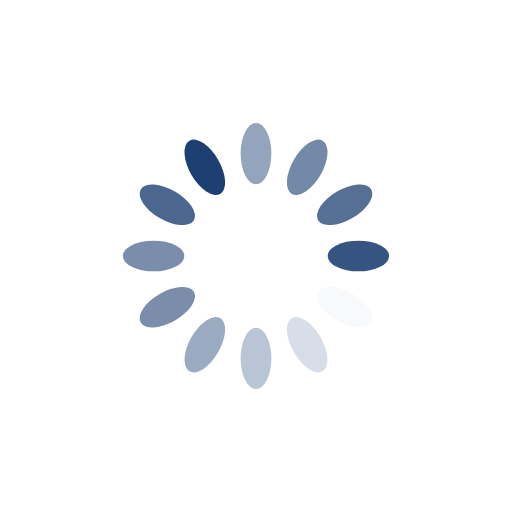
t = 0.00 s
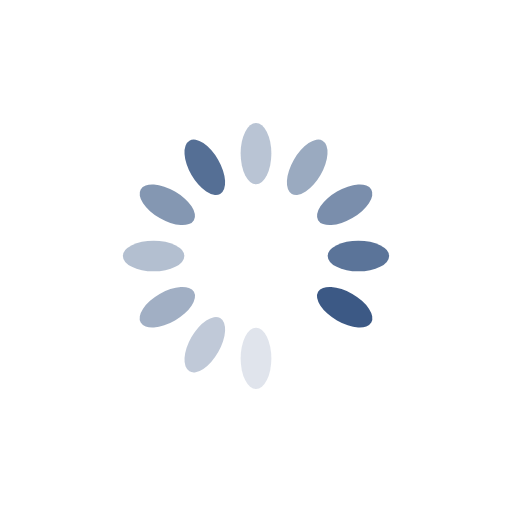
t = 0.25 s
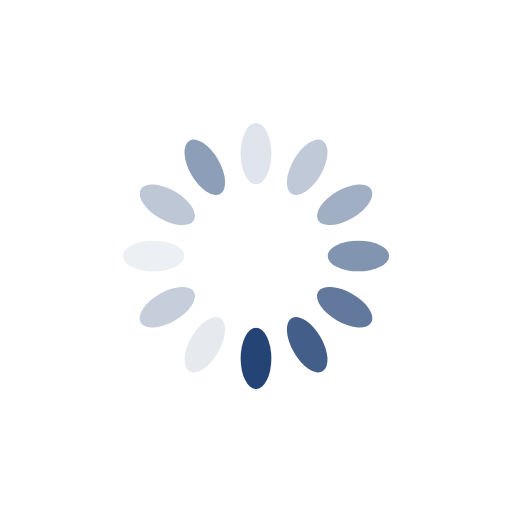
t = 0.50 s
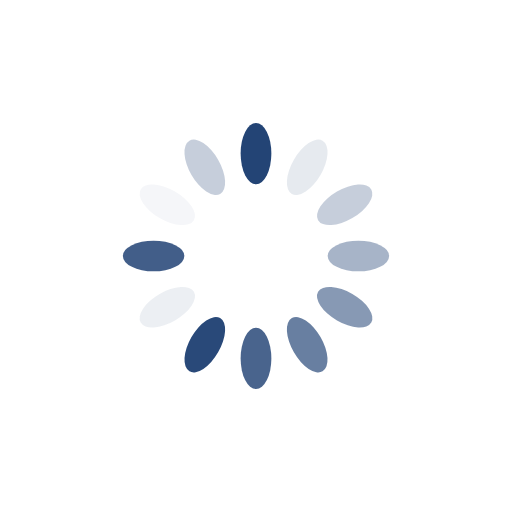
t = 0.75 s

The animated SVG that drew these frames (rendered in a browser with its animation timeline set to each time). Animation: 12 SMIL elements (animate=12); one cycle of 1.00 s, repeats indefinitely.

<?xml version="1.0" encoding="utf-8"?>
<svg xmlns="http://www.w3.org/2000/svg" xmlns:xlink="http://www.w3.org/1999/xlink" style="margin: auto; background: rgba(255, 255, 255, 0); display: block; shape-rendering: auto;" width="200px" height="200px" viewBox="0 0 100 100" preserveAspectRatio="xMidYMid">
<g transform="rotate(0 50 50)">
  <rect x="47" y="24" rx="3" ry="6" width="6" height="12" fill="#1d3f72">
    <animate attributeName="opacity" values="1;0" keyTimes="0;1" dur="1.5s" begin="-2.2916666666666665s" repeatCount="indefinite"></animate>
  </rect>
</g><g transform="rotate(30 50 50)">
  <rect x="47" y="24" rx="3" ry="6" width="6" height="12" fill="#1d3f72">
    <animate attributeName="opacity" values="1;0" keyTimes="0;1" dur="1.5s" begin="-2.083333333333333s" repeatCount="indefinite"></animate>
  </rect>
</g><g transform="rotate(60 50 50)">
  <rect x="47" y="24" rx="3" ry="6" width="6" height="12" fill="#1d3f72">
    <animate attributeName="opacity" values="1;0" keyTimes="0;1" dur="1.5s" begin="-1.8749999999999998s" repeatCount="indefinite"></animate>
  </rect>
</g><g transform="rotate(90 50 50)">
  <rect x="47" y="24" rx="3" ry="6" width="6" height="12" fill="#1d3f72">
    <animate attributeName="opacity" values="1;0" keyTimes="0;1" dur="1.5s" begin="-1.6666666666666665s" repeatCount="indefinite"></animate>
  </rect>
</g><g transform="rotate(120 50 50)">
  <rect x="47" y="24" rx="3" ry="6" width="6" height="12" fill="#1d3f72">
    <animate attributeName="opacity" values="1;0" keyTimes="0;1" dur="1.5s" begin="-1.458333333333333s" repeatCount="indefinite"></animate>
  </rect>
</g><g transform="rotate(150 50 50)">
  <rect x="47" y="24" rx="3" ry="6" width="6" height="12" fill="#1d3f72">
    <animate attributeName="opacity" values="1;0" keyTimes="0;1" dur="1.5s" begin="-1.2499999999999998s" repeatCount="indefinite"></animate>
  </rect>
</g><g transform="rotate(180 50 50)">
  <rect x="47" y="24" rx="3" ry="6" width="6" height="12" fill="#1d3f72">
    <animate attributeName="opacity" values="1;0" keyTimes="0;1" dur="1.5s" begin="-1.0416666666666665s" repeatCount="indefinite"></animate>
  </rect>
</g><g transform="rotate(210 50 50)">
  <rect x="47" y="24" rx="3" ry="6" width="6" height="12" fill="#1d3f72">
    <animate attributeName="opacity" values="1;0" keyTimes="0;1" dur="1.5s" begin="-0.8333333333333333s" repeatCount="indefinite"></animate>
  </rect>
</g><g transform="rotate(240 50 50)">
  <rect x="47" y="24" rx="3" ry="6" width="6" height="12" fill="#1d3f72">
    <animate attributeName="opacity" values="1;0" keyTimes="0;1" dur="1.5s" begin="-0.6249999999999999s" repeatCount="indefinite"></animate>
  </rect>
</g><g transform="rotate(270 50 50)">
  <rect x="47" y="24" rx="3" ry="6" width="6" height="12" fill="#1d3f72">
    <animate attributeName="opacity" values="1;0" keyTimes="0;1" dur="1s" begin="-0.41666666666666663s" repeatCount="indefinite"></animate>
  </rect>
</g><g transform="rotate(300 50 50)">
  <rect x="47" y="24" rx="3" ry="6" width="6" height="12" fill="#1d3f72">
    <animate attributeName="opacity" values="1;0" keyTimes="0;1" dur="1s" begin="-0.20833333333333331s" repeatCount="indefinite"></animate>
  </rect>
</g><g transform="rotate(330 50 50)">
  <rect x="47" y="24" rx="3" ry="6" width="6" height="12" fill="#1d3f72">
    <animate attributeName="opacity" values="1;0" keyTimes="0;1" dur="1s" begin="0s" repeatCount="indefinite"></animate>
  </rect>
</g>
<!-- [ldio] generated by https://loading.io/ --></svg>
